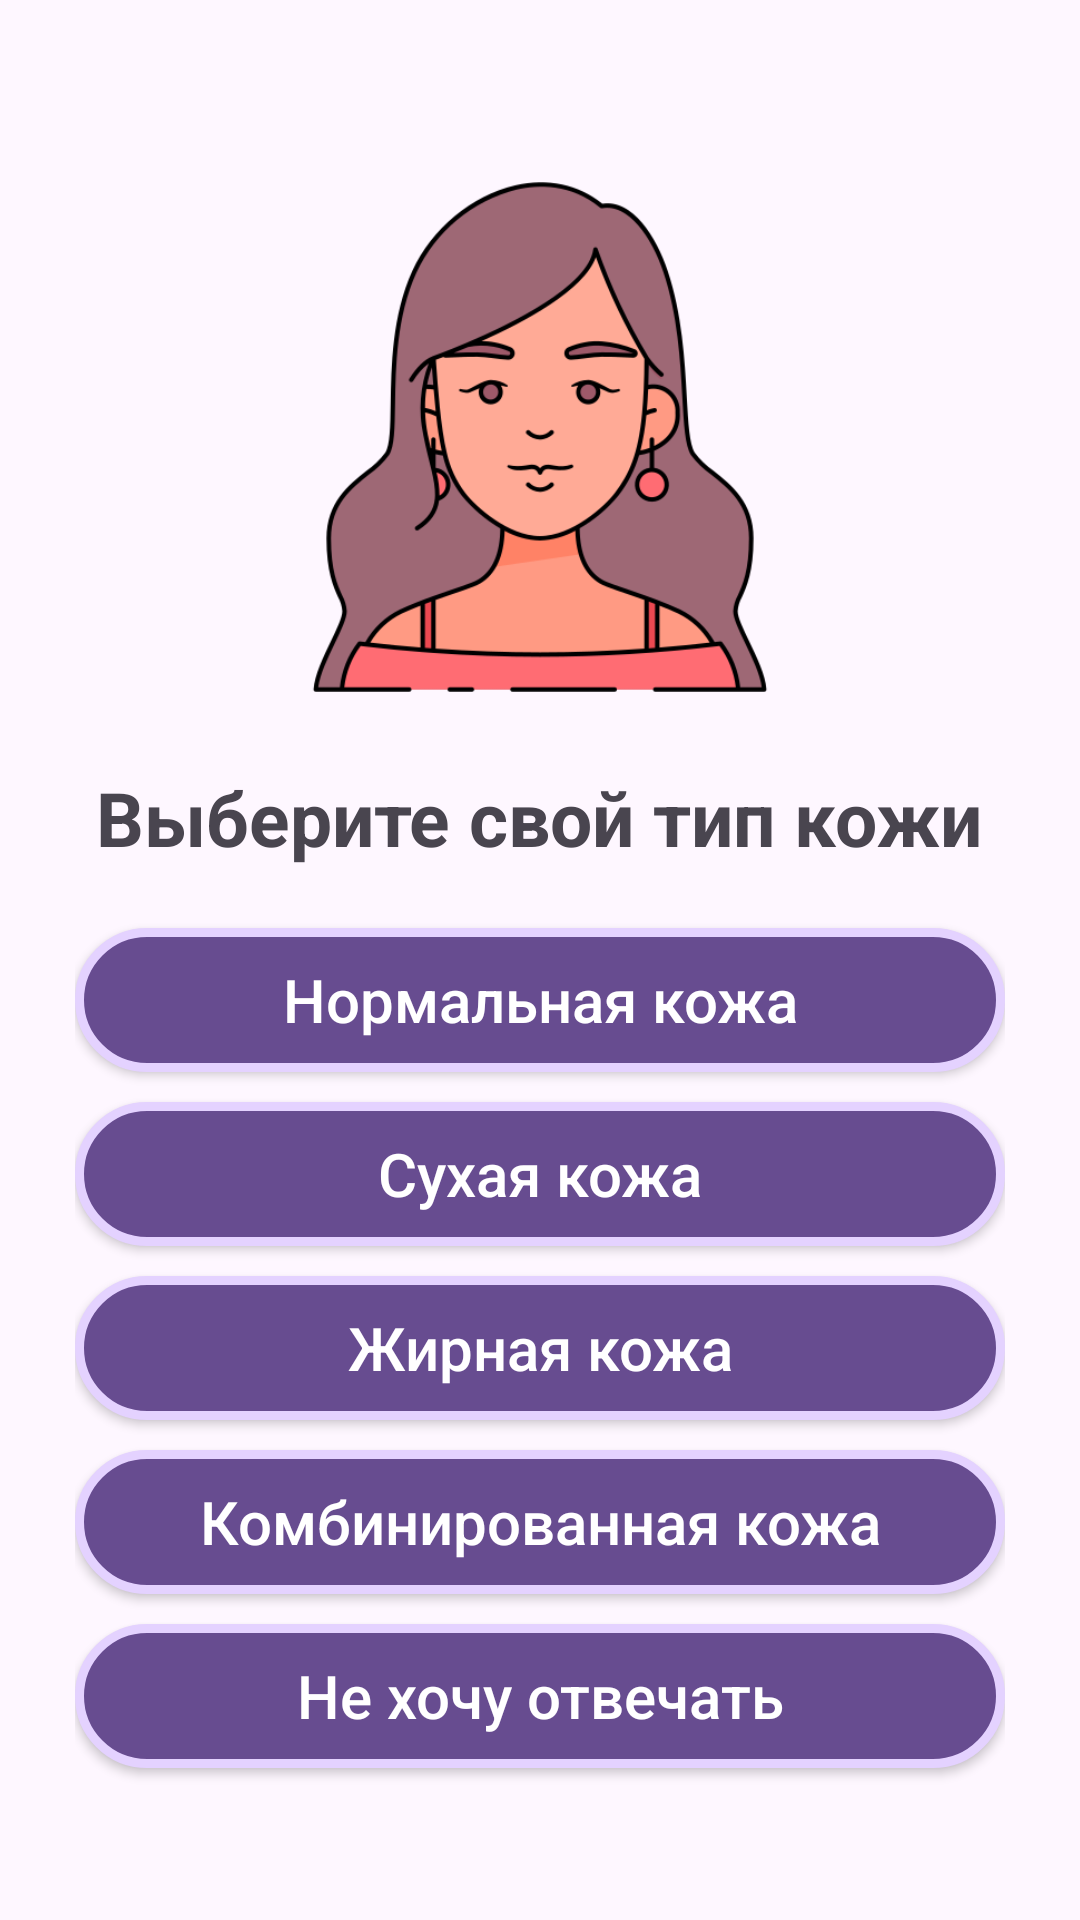

Here is an Android app screen rendered from its layout file. Give the layout XML and the strings, colors and styles it references.
<!-- AndroidManifest.xml: application theme Theme.BeautyBox -->
<!-- res/layout/fragment_skin_type.xml -->
<?xml version="1.0" encoding="utf-8"?>
<LinearLayout xmlns:android="http://schemas.android.com/apk/res/android"
    xmlns:tools="http://schemas.android.com/tools"
    android:layout_width="match_parent"
    android:layout_height="match_parent"
    tools:context=".firstLaunch.GenderQuestFragment"
    android:gravity="center"
    android:padding="25dp"
    android:orientation="vertical">

    <ImageView
        android:layout_width="190dp"
        android:layout_height="190dp"
        android:src="@drawable/icon_woman"/>

    <TextView
        android:id="@+id/exp"
        android:layout_width="wrap_content"
        android:layout_height="wrap_content"
        android:text="Выберите свой тип кожи"
        android:layout_marginTop="15dp"
        android:textSize="25sp"
        android:textStyle="bold"/>

    <androidx.appcompat.widget.AppCompatButton
        android:id="@+id/btnNormalSkin"
        android:layout_width="match_parent"
        android:layout_height="wrap_content"
        android:layout_marginTop="20dp"
        android:background="@drawable/btn_quest"
        android:text="Нормальная кожа"
        android:textColor="@color/white"
        android:padding="10dp"
        android:textSize="20sp"
        android:textAllCaps="false"/>

    <androidx.appcompat.widget.AppCompatButton
        android:id="@+id/btnDrySkin"
        android:layout_width="match_parent"
        android:layout_height="wrap_content"
        android:layout_marginTop="10dp"
        android:background="@drawable/btn_quest"
        android:text="Сухая кожа"
        android:textColor="@color/white"
        android:padding="10dp"
        android:textSize="20sp"
        android:textAllCaps="false"/>

    <androidx.appcompat.widget.AppCompatButton
        android:id="@+id/btnOilySkin"
        android:layout_width="match_parent"
        android:layout_height="wrap_content"
        android:layout_marginTop="10dp"
        android:background="@drawable/btn_quest"
        android:text="Жирная кожа"
        android:textColor="@color/white"
        android:padding="10dp"
        android:textSize="20sp"
        android:textAllCaps="false"/>

    <androidx.appcompat.widget.AppCompatButton
        android:id="@+id/btnCombinationSkin"
        android:layout_width="match_parent"
        android:layout_height="wrap_content"
        android:layout_marginTop="10dp"
        android:background="@drawable/btn_quest"
        android:text="Комбинированная кожа"
        android:textColor="@color/white"
        android:padding="10dp"
        android:textSize="20sp"
        android:textAllCaps="false"/>

    <androidx.appcompat.widget.AppCompatButton
        android:id="@+id/btnNoAnswer"
        android:layout_width="match_parent"
        android:layout_height="wrap_content"
        android:layout_marginTop="10dp"
        android:background="@drawable/btn_quest"
        android:text="@string/no_answer"
        android:textColor="@color/white"
        android:padding="10dp"
        android:textSize="20sp"
        android:textAllCaps="false"/>

</LinearLayout>
<!-- resources referenced by this layout -->
<resources>
  <color name="white">#FFFFFFFF</color>
  <!-- drawable btn_quest (drawable) -->
  <?xml version="1.0" encoding="utf-8"?>
  <selector xmlns:android="http://schemas.android.com/apk/res/android">
      <item android:state_pressed="false">
          <shape android:shape="rectangle">
              <corners android:radius="30dp"/>
              <solid android:color="#674C90"/>
              <stroke
                  android:color="#E4D2FF"
                  android:width="3dp"/>
          </shape>
      </item>
      <item android:state_pressed="true">
          <shape android:shape="rectangle">
              <corners android:radius="15dp"/>
              <solid android:color="#E4D2FF"/>
          </shape>
      </item>
  </selector>
  <!-- drawable icon_woman: png bitmap (drawable, 45675 bytes) -->
  <string name="no_answer">Не хочу отвечать</string>
  <style name="Theme.BeautyBox" parent="Base.Theme.BeautyBox" />
  <style name="Base.Theme.BeautyBox" parent="Theme.Material3.DayNight.NoActionBar">
          
          
  
      </style>
</resources>
